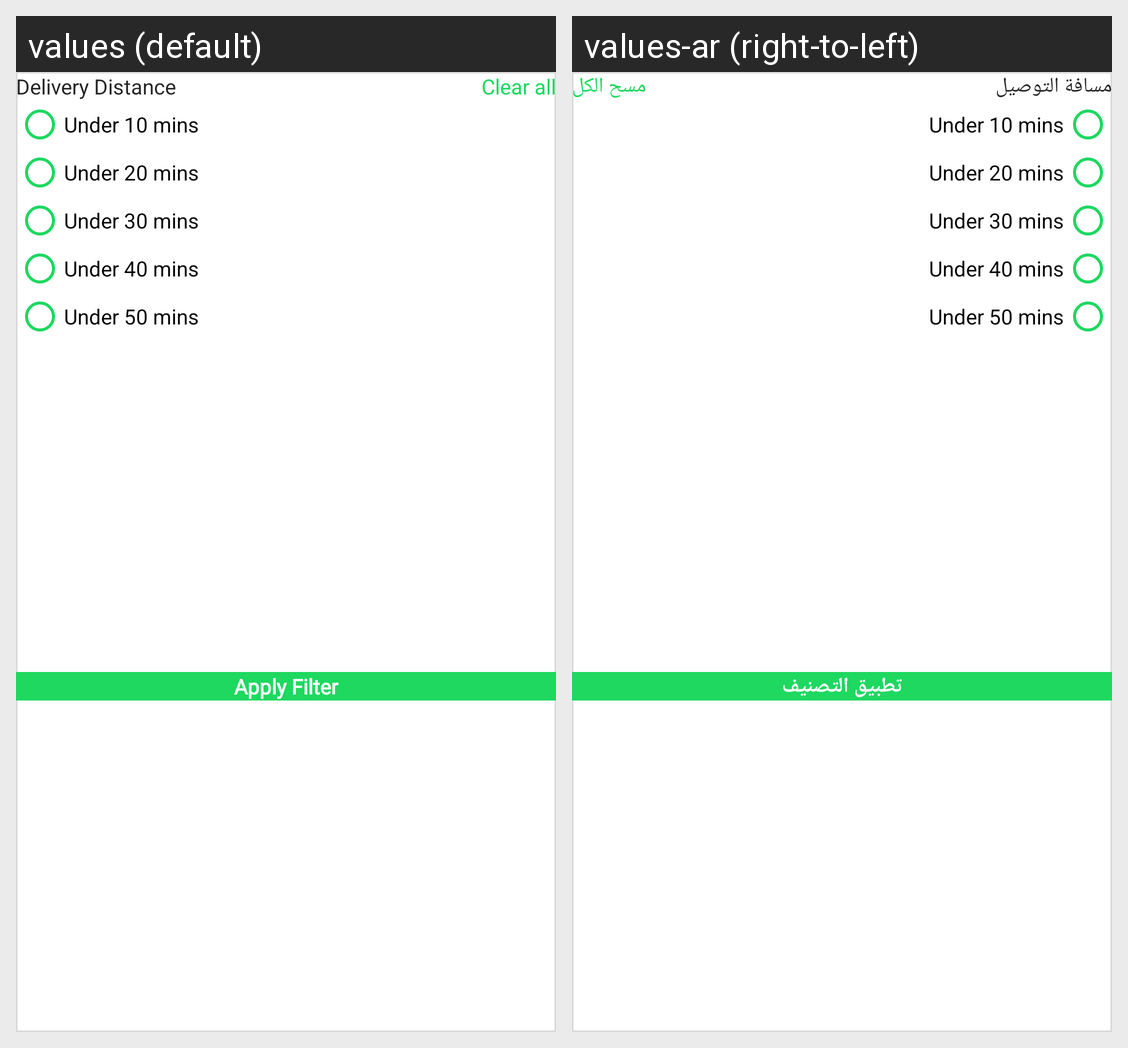

This grid shows one Android layout under two languages. Give, for every string resource on the screen, its name, the default text and each shown locale's text.
Android screen res/layout/fragment_bottom_sheet_rat_del.xml rendered under 2 locales, left to right: values (default), values-ar (right-to-left). Device: Nexus 5 (rendered at 1080×1920; each locale shown at half size, 540×960, under a caption strip naming it); theme AppTheme.
Strings drawn on this screen, with the default value and each locale's value (text and hints the layout hard-codes, and strings that could not be matched under every locale, appear in the picture but are not listed):

delivery_distance
  values: Delivery Distance
  values-ar: مسافة التوصيل

clear_all
  values: Clear all
  values-ar: مسح الكل

apply_filter
  values: Apply Filter
  values-ar: تطبيق التصنيف
